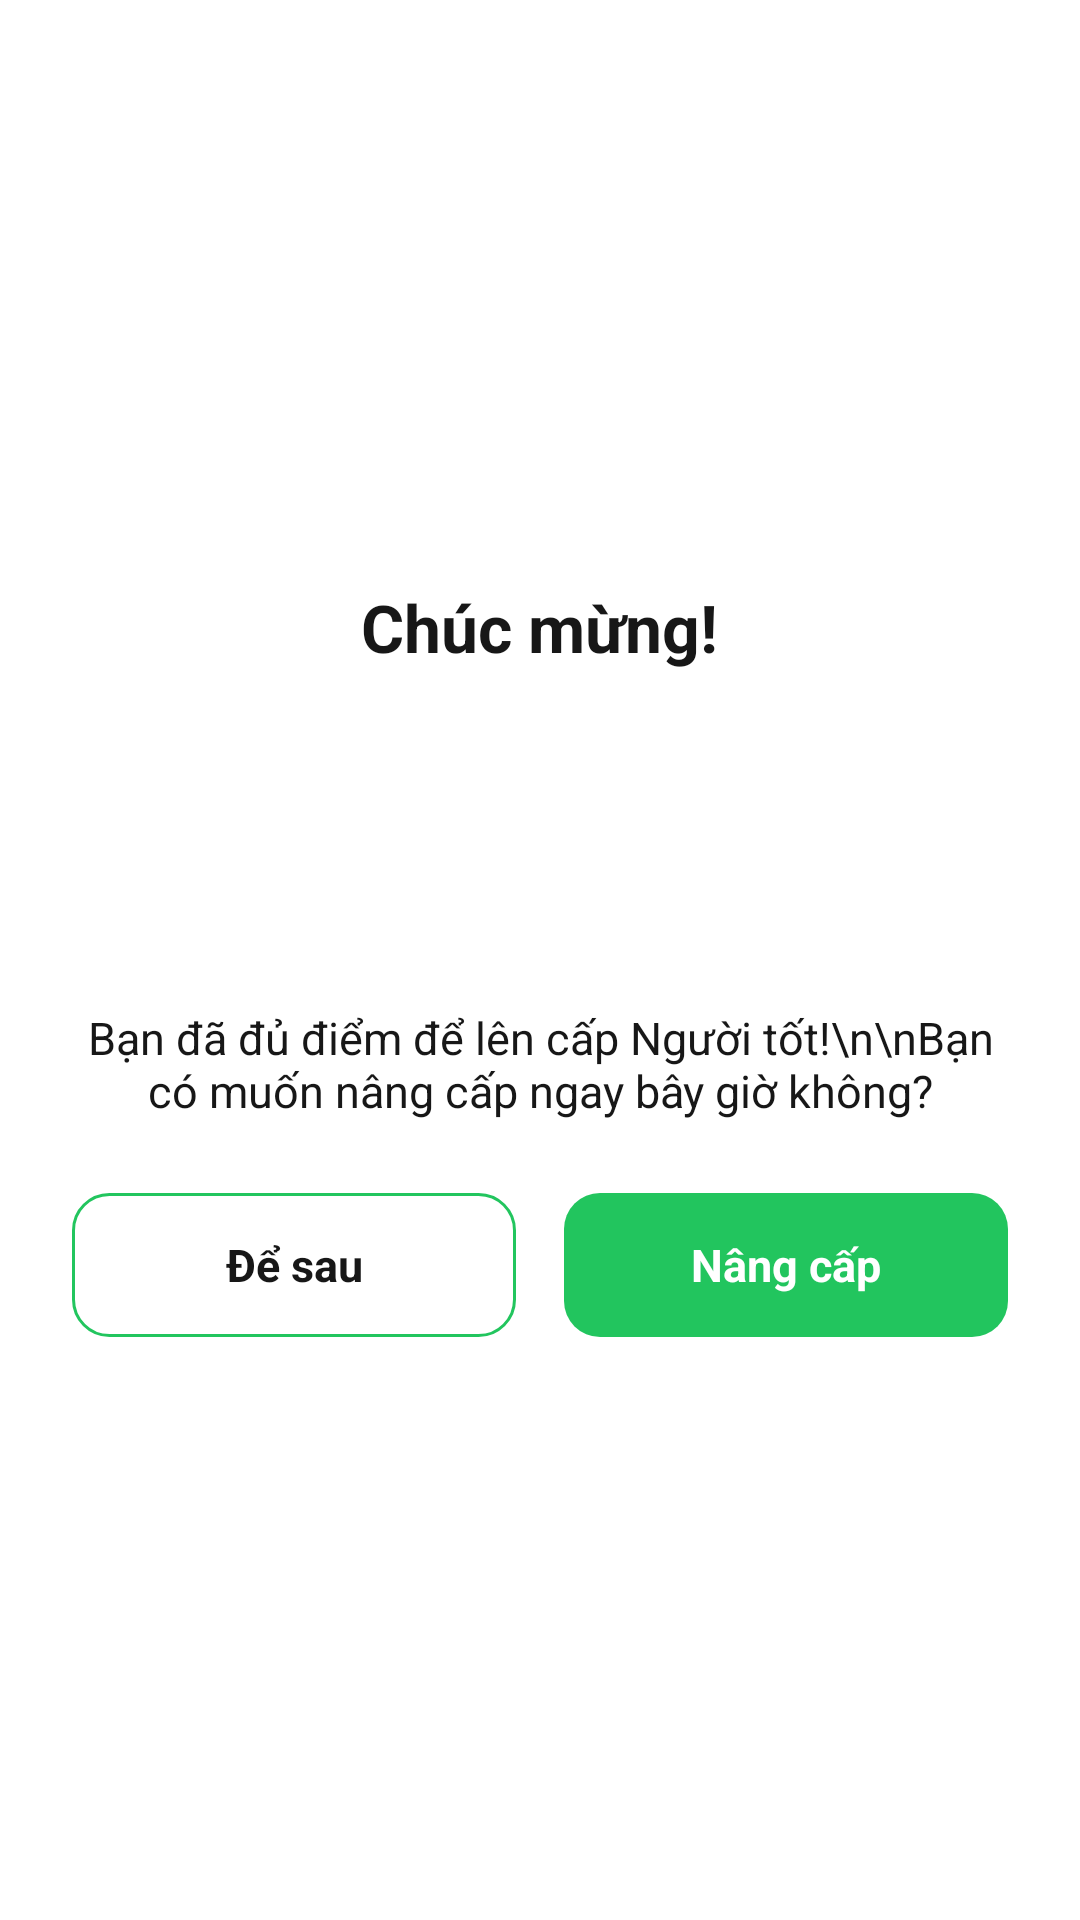

Write the Android layout XML for this screen, with the resource values it uses.
<!-- AndroidManifest.xml: application theme Theme.Findora -->
<!-- res/layout/dialog_upgrade_confirm.xml -->
<?xml version="1.0" encoding="utf-8"?>
<LinearLayout xmlns:android="http://schemas.android.com/apk/res/android"
    android:layout_width="match_parent"
    android:layout_height="wrap_content"
    android:orientation="vertical"
    android:background="@drawable/bg_dialog_rounded"
    android:padding="24dp"
    android:gravity="center">

    
    <TextView
        android:layout_width="wrap_content"
        android:layout_height="wrap_content"
        android:text="Chúc mừng!"
        android:textSize="22sp"
        android:textStyle="bold"
        android:textColor="@color/on_surface"
        android:layout_marginBottom="16dp" />

    
    <ImageView
        android:id="@+id/ivNextLevelIcon"
        android:layout_width="80dp"
        android:layout_height="80dp"
        android:src="@drawable/ic_good"
        android:layout_marginBottom="16dp" />

    
    <TextView
        android:id="@+id/tvUpgradeMessage"
        android:layout_width="wrap_content"
        android:layout_height="wrap_content"
        android:text="Bạn đã đủ điểm để lên cấp Người tốt!\n\nBạn có muốn nâng cấp ngay bây giờ không?"
        android:textSize="15sp"
        android:textColor="@color/on_surface_variant"
        android:gravity="center"
        android:layout_marginBottom="24dp" />

    
    <LinearLayout
        android:layout_width="match_parent"
        android:layout_height="wrap_content"
        android:orientation="horizontal"
        android:gravity="center">

        
        <TextView
            android:id="@+id/btnLater"
            android:layout_width="0dp"
            android:layout_height="48dp"
            android:layout_weight="1"
            android:text="Để sau"
            android:textSize="15sp"
            android:textStyle="bold"
            android:textColor="@color/on_surface_variant"
            android:background="@drawable/bg_chip_inactive"
            android:gravity="center"
            android:layout_marginEnd="8dp"
            android:clickable="true"
            android:focusable="true" />

        
        <TextView
            android:id="@+id/btnUpgradeNow"
            android:layout_width="0dp"
            android:layout_height="48dp"
            android:layout_weight="1"
            android:text="Nâng cấp"
            android:textSize="15sp"
            android:textStyle="bold"
            android:textColor="@android:color/white"
            android:background="@drawable/bg_button_primary_ios"
            android:gravity="center"
            android:layout_marginStart="8dp"
            android:clickable="true"
            android:focusable="true" />

    </LinearLayout>

</LinearLayout>
<!-- resources referenced by this layout -->
<resources>
  <color name="on_surface">#171717</color>
  <color name="on_surface_variant">#171717</color>
  <!-- drawable bg_button_primary_ios (drawable) -->
  <?xml version="1.0" encoding="utf-8"?>
  <shape xmlns:android="http://schemas.android.com/apk/res/android"
      android:shape="rectangle">
      <solid android:color="#22C55E" />
      <corners android:radius="12dp" />
  </shape>
  <!-- drawable bg_chip_inactive (drawable) -->
  <?xml version="1.0" encoding="utf-8"?>
  <shape xmlns:android="http://schemas.android.com/apk/res/android" android:shape="rectangle">
      <corners android:radius="12dp" />
      <solid android:color="#FFFFFF" />
      <stroke android:width="1dp" android:color="#22C55E" />
  </shape>
  <style name="Theme.Findora" parent="Base.Theme.Findora" />
  <style name="Base.Theme.Findora" parent="Theme.Material3.Light.NoActionBar">
          
          <item name="colorPrimary">@color/primary</item>
          <item name="colorPrimaryVariant">@color/primary_dark</item>
          <item name="colorOnPrimary">@color/on_primary</item>
          <item name="colorPrimaryContainer">@color/primary_container</item>
          <item name="colorOnPrimaryContainer">@color/on_primary_container</item>
  
          
          <item name="colorSurface">@color/surface</item>
          <item name="colorOnSurface">@color/on_surface</item>
          <item name="colorSurfaceVariant">@color/surface_variant</item>
          <item name="colorOnSurfaceVariant">@color/on_surface_variant</item>
          <item name="android:colorBackground">@color/background</item>
  
          
          <item name="colorOutline">@color/outline</item>
          <item name="colorOutlineVariant">@color/outline_variant</item>
  
          
          <item name="colorError">@color/error</item>
  
          
          <item name="android:windowLightStatusBar" tools:targetApi="23">true</item>
          <item name="android:statusBarColor">@color/background</item>
          <item name="android:navigationBarColor">@color/background</item>
          <item name="android:windowLightNavigationBar" tools:targetApi="27">true</item>
  
          
          <item name="android:windowDrawsSystemBarBackgrounds">true</item>
  
          
          <item name="bottomNavigationStyle">@style/Widget.App.BottomNavigationView</item>
  
          
          <item name="android:fontFamily">sans-serif</item>
          <item name="fontFamily">sans-serif</item>
      </style>
  <color name="primary">#22C55E</color>
  <color name="primary_dark">#15803D</color>
  <color name="on_primary">#FFFFFF</color>
  <color name="primary_container">#DCFCE7</color>
  <color name="on_primary_container">#15803D</color>
  <color name="surface">#FFFFFF</color>
  <color name="surface_variant">#F9FAFB</color>
  <color name="background">#FFFFFF</color>
  <color name="outline">#71717A</color>
  <color name="outline_variant">#F3F4F6</color>
  <color name="error">#EF4444</color>
  <style name="Widget.App.BottomNavigationView" parent="Widget.Material3.BottomNavigationView">
          <item name="itemActiveIndicatorStyle">@style/App.BottomNav.ActiveIndicator</item>
          <item name="materialThemeOverlay">@style/App.BottomNav.Theme</item>
          <item name="elevation">0dp</item>
          <item name="itemIconTint">@color/bottom_nav_color</item>
          <item name="itemTextColor">@color/bottom_nav_color</item>
      </style>
  <style name="App.BottomNav.ActiveIndicator" parent="">
          <item name="android:color">@android:color/transparent</item>
          <item name="android:height">0dp</item>
          <item name="android:width">0dp</item>
      </style>
  <style name="App.BottomNav.Theme" parent="">
          <item name="textAppearanceCaption">@style/App.BottomNav.Text</item>
      </style>
  <style name="App.BottomNav.Text" parent="TextAppearance.Material3.LabelSmall">
          <item name="android:textSize">11sp</item>
          <item name="android:fontFamily">sans-serif</item>
      </style>
</resources>
